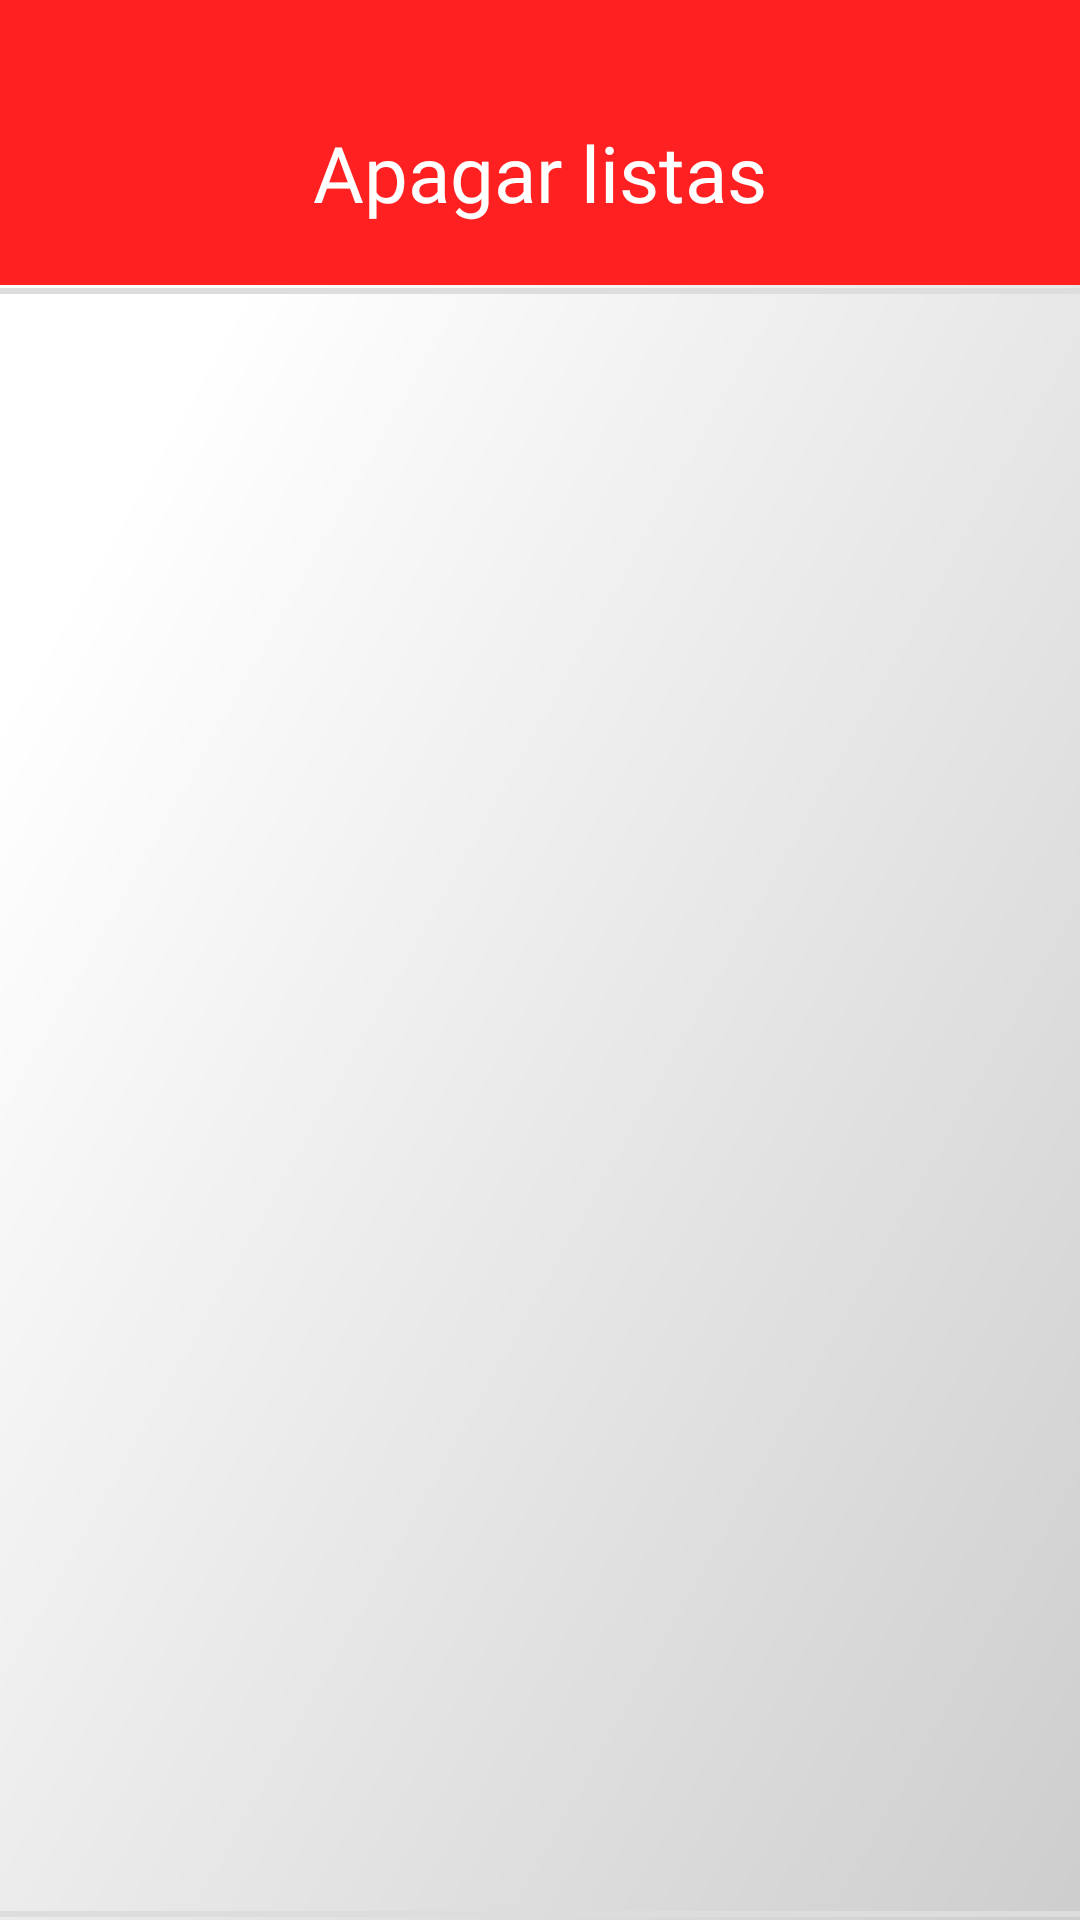

Here is an Android app screen rendered from its layout file. Give the layout XML and the strings, colors and styles it references.
<!-- AndroidManifest.xml: application theme AppTheme -->
<!-- res/layout/activity_m04_ajuda_deletelist.xml -->
<?xml version="1.0" encoding="utf-8"?>
<LinearLayout
    xmlns:android="http://schemas.android.com/apk/res/android"
    xmlns:tools="http://schemas.android.com/tools"
    android:layout_width="match_parent"
    android:layout_height="match_parent"
    tools:context=".A_M04_AjudaActivity_DeleteList">

    <LinearLayout
        android:layout_width="match_parent"
        android:layout_height="match_parent"
        android:orientation="vertical"
        android:background="@drawable/cor_gradient_branco"
        tools:ignore="UselessParent">

        <TextView
            android:layout_width="match_parent"
            android:layout_height="wrap_content"
            android:text="@string/ajust01_op01"
            android:fontFamily="@font/bebasneue"
            android:textAlignment="center"
            android:textSize="26sp"
            android:paddingTop="40dp"
            android:paddingBottom="20dp"
            android:background="@color/textVermelho02"
            android:textColor="@color/textBranco01"/>

        <LinearLayout
            android:layout_width="match_parent"
            android:layout_height="0dp"
            android:layout_weight="1"
            android:orientation="vertical">

            <LinearLayout
                android:layout_width="match_parent"
                android:layout_height="match_parent"
                android:orientation="vertical">

                <LinearLayout
                    android:layout_width="match_parent"
                    android:layout_height="match_parent"
                    android:background="@drawable/stl_tire_list_border_tb"
                    android:orientation="vertical">

                    <TextView
                        android:id="@+id/no_data_ListConsult_setList04"
                        android:layout_width="match_parent"
                        android:layout_height="match_parent"
                        android:fontFamily="@font/bebasneue"
                        android:gravity="center"
                        android:padding="20dp"
                        android:text="@string/list_vazia_d"
                        android:textColor="@color/textVermelho02_t"
                        android:textSize="16sp"
                        android:visibility="gone" />

                    <androidx.recyclerview.widget.RecyclerView
                        android:id="@+id/readListIsNull_setList04"
                        android:layout_width="match_parent"
                        android:layout_height="match_parent"
                        android:visibility="visible" />

                </LinearLayout>

            </LinearLayout>

        </LinearLayout>

    </LinearLayout>

</LinearLayout>
<!-- resources referenced by this layout -->
<resources>
  <color name="textBranco01">#fff</color>
  <color name="textVermelho02">#FF2121</color>
  <color name="textVermelho02_t">#88FF2121</color>
  <!-- drawable cor_gradient_branco (drawable) -->
  <?xml version="1.0" encoding="utf-8"?>
  <vector xmlns:android="http://schemas.android.com/apk/res/android"
      xmlns:aapt="http://schemas.android.com/aapt"
      xmlns:tools="http://schemas.android.com/tools"
      android:width="1dp"
      android:height="1dp"
      android:viewportWidth="108"
      android:viewportHeight="108">
      <group android:scaleX="0.141448"
          android:scaleY="0.141448"
          android:translateX="-2.6999292"
          android:translateY="-2.7">
          <path
              android:pathData="M0.5,0.5h801.207v800h-801.207z">
              <aapt:attr name="android:fillColor">
                  <gradient
                      android:startY="800.8022"
                      android:startX="801.4051"
                      android:endY="0.1989"
                      android:endX="0.8018"
                      android:type="linear">
                      <item android:offset="0" android:color="#CCC" tools:ignore="VectorRaster" />
                      <item android:offset="0.8" android:color="#FFF" tools:ignore="VectorRaster" />
                  </gradient>
              </aapt:attr>
          </path>
      </group>
  </vector>
  <!-- drawable stl_tire_list_border_tb (drawable) -->
  <?xml version="1.0" encoding="utf-8"?>
  <layer-list xmlns:android="http://schemas.android.com/apk/res/android" >
      <item
          android:bottom="1dp"
          android:left="-4dp"
          android:right="-4dp"
          android:top="1dp">
          <shape android:shape="rectangle" >
              <stroke
                  android:width="2dp"
                  android:color="@color/textPreto08" />
  
              <solid android:color="@color/transparent" />
  
  
          </shape>
      </item>
  </layer-list>
  <string name="ajust01_op01">Apagar listas</string>
  <string name="list_vazia_d">Nenhuma Lista foi encontrada.</string>
  <style name="AppTheme" parent="Theme.AppCompat.Light.NoActionBar">
          <item name="colorPrimary">@color/colorPrimary</item>
          <item name="colorPrimaryDark">@color/colorPrimaryDark</item>
          <item name="colorAccent">@color/colorAccent</item>
          <item name="android:colorAccent">@color/colorAccent</item>
          <item name="android:textColorPrimary">@color/textColorPrimary</item>
          <item name="android:windowBackground">@color/windowBackground</item>
          <item name="android:statusBarColor">@color/NavigationBarColor</item>
          <item name="android:navigationBarColor">@color/NavigationBarColor</item>
      </style>
  <color name="textPreto08">#DDD</color>
  <color name="transparent">#0000</color>
  <color name="colorPrimary">#FFF</color>
  <color name="colorPrimaryDark">#222</color>
  <color name="colorAccent">#2288ff</color>
  <color name="textColorPrimary">#676767</color>
  <color name="windowBackground">#ffffff</color>
  <color name="NavigationBarColor">#222</color>
</resources>
